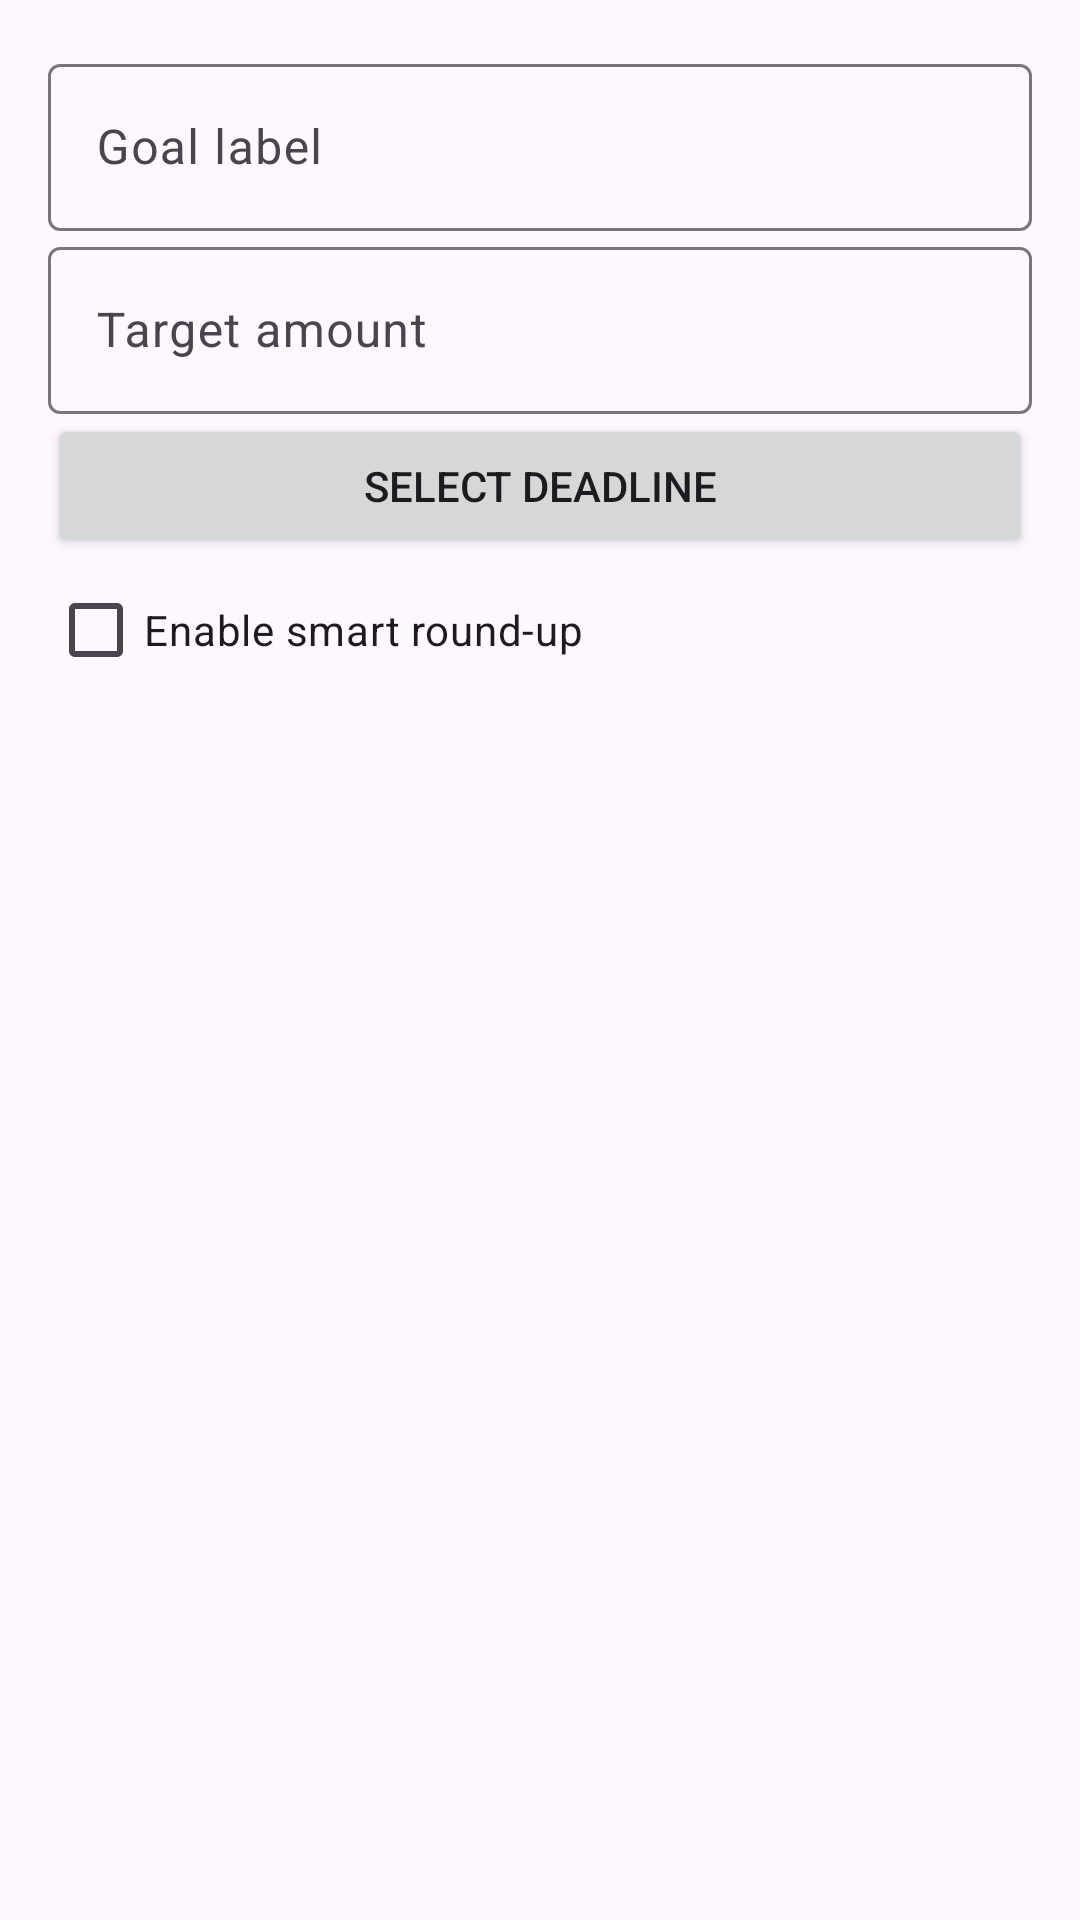

Reconstruct the res/layout file that produces this screen, plus the resources it refers to.
<!-- AndroidManifest.xml: application theme Theme.BudgetMilestoneTracker -->
<!-- res/layout/dialog_add_goal.xml -->
<?xml version="1.0" encoding="utf-8"?>
<LinearLayout xmlns:android="http://schemas.android.com/apk/res/android"
    android:orientation="vertical"
    android:padding="16dp"
    android:layout_width="match_parent"
    android:layout_height="wrap_content">

    <com.google.android.material.textfield.TextInputLayout
        android:layout_width="match_parent"
        android:layout_height="wrap_content"
        android:hint="@string/goal_label">
        <com.google.android.material.textfield.TextInputEditText
            android:id="@+id/etGoalLabel"
            android:layout_width="match_parent"
            android:layout_height="wrap_content" />
    </com.google.android.material.textfield.TextInputLayout>

    <com.google.android.material.textfield.TextInputLayout
        android:layout_width="match_parent"
        android:layout_height="wrap_content"
        android:hint="@string/target_amount">
        <com.google.android.material.textfield.TextInputEditText
            android:id="@+id/etTargetAmount"
            android:layout_width="match_parent"
            android:layout_height="wrap_content"
            android:inputType="numberDecimal" />
    </com.google.android.material.textfield.TextInputLayout>

    <Button
        android:id="@+id/btnPickDeadline"
        android:layout_width="match_parent"
        android:layout_height="wrap_content"
        android:text="@string/select_deadline" />

    <CheckBox
        android:id="@+id/checkRoundUp"
        android:layout_width="match_parent"
        android:layout_height="wrap_content"
        android:text="@string/round_up_label" />
</LinearLayout>
<!-- resources referenced by this layout -->
<resources>
  <string name="goal_label">Goal label</string>
  <string name="round_up_label">Enable smart round‑up</string>
  <string name="select_deadline">Select deadline</string>
  <string name="target_amount">Target amount</string>
  <style name="Theme.BudgetMilestoneTracker" parent="Theme.Material3.DayNight.NoActionBar">
          
          <item name="colorPrimary">@color/purple_500</item>
          <item name="colorPrimaryVariant">@color/purple_700</item>
          <item name="colorOnPrimary">@android:color/white</item>
  
          
          <item name="colorSecondary">@color/teal_200</item>
          <item name="colorSecondaryVariant">@color/teal_700</item>
          <item name="colorOnSecondary">@android:color/black</item>
  
          
          <item name="android:statusBarColor">@color/purple_700</item>
          <item name="android:windowLightStatusBar">false</item>
  
          
          <item name="shapeAppearanceSmallComponent">@style/ShapeAppearance.Small</item>
      </style>
  <color name="purple_500">#FF00897B</color>
  <color name="purple_700">#FF00695C</color>
  <color name="teal_200">#FF80CBC4</color>
  <color name="teal_700">#FF00796B</color>
  <style name="ShapeAppearance.Small" parent="ShapeAppearance.Material3.SmallComponent">
          <item name="cornerFamily">rounded</item>
          <item name="cornerSize">8dp</item>
      </style>
</resources>
